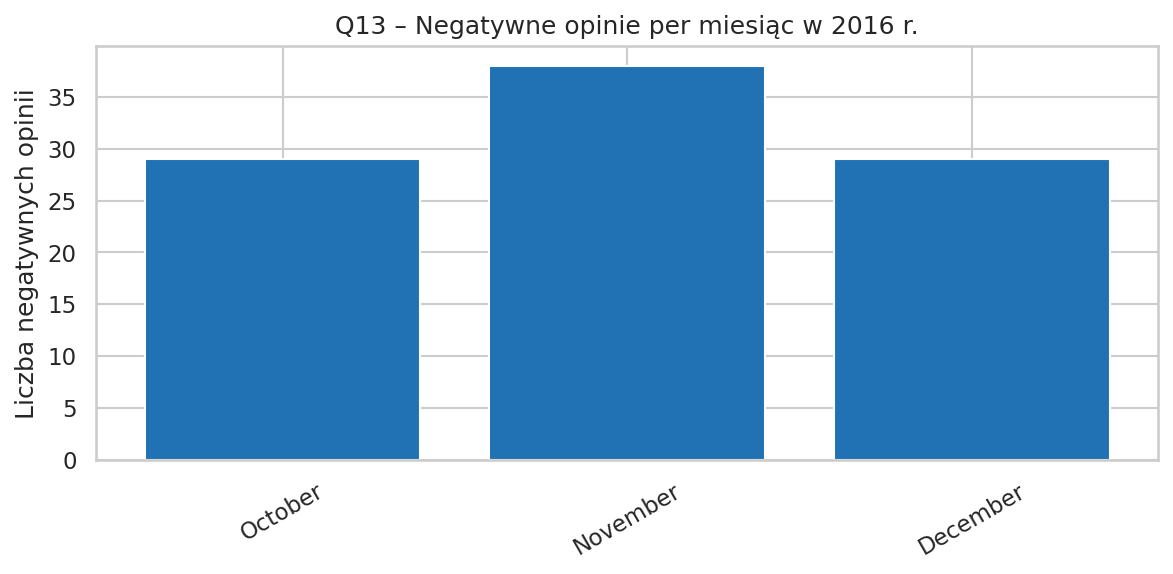

Data behind this chart, as committed beside it:
rok, miesiac, nazwa_miesiaca, negatywnych
2016, 10, October, 29
2016, 11, November, 38
2016, 12, December, 29
